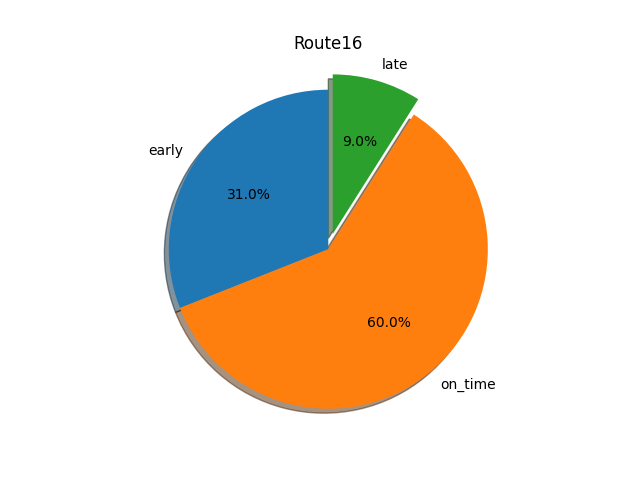

The data file committed next to this chart (first rows):
route, stops, early, on_time, late, total, early %, on_time %, late %
16, New Carrollton Station, 83, 1288, 140, 1511, 0.05, 0.85, 0.09
16, Cherrywood Ln at Greenbelt Rd (MD. RTE. …, 238, 1351, 118, 1707, 0.14, 0.79, 0.07
16, Hanover Pkwy at Greenway Center Dr, 280, 1240, 234, 1754, 0.16, 0.71, 0.13
16, Lamont Dr at Lamont Pl, 268, 1202, 286, 1756, 0.15, 0.68, 0.16
16, Lamont Dr at Donoghue Dr, 459, 1036, 90, 1585, 0.29, 0.65, 0.06
16, 57th Ave at Berwyn Rd, 982, 2173, 219, 3374, 0.29, 0.64, 0.06
16, Greenbelt Metro Station Bus Bay A, 497, 870, 49, 1416, 0.35, 0.61, 0.03
16, Beltway Plaza Shopping Center, 533, 996, 126, 1655, 0.32, 0.6, 0.08
16, Doctors Community Hospital, 1172, 1960, 247, 3379, 0.35, 0.58, 0.07
16, Greenbelt Metro Station (Arrival), 515, 847, 238, 1600, 0.32, 0.53, 0.15
16, Riverdale Rd at Carrollton Mall, 1381, 1694, 237, 3312, 0.42, 0.51, 0.07
16, New Carrollton Station - Arrival, 664, 677, 340, 1681, 0.4, 0.4, 0.2
16, Hanover Pkwy at Ora Glen Dr, 1048, 538, 50, 1636, 0.64, 0.33, 0.03
